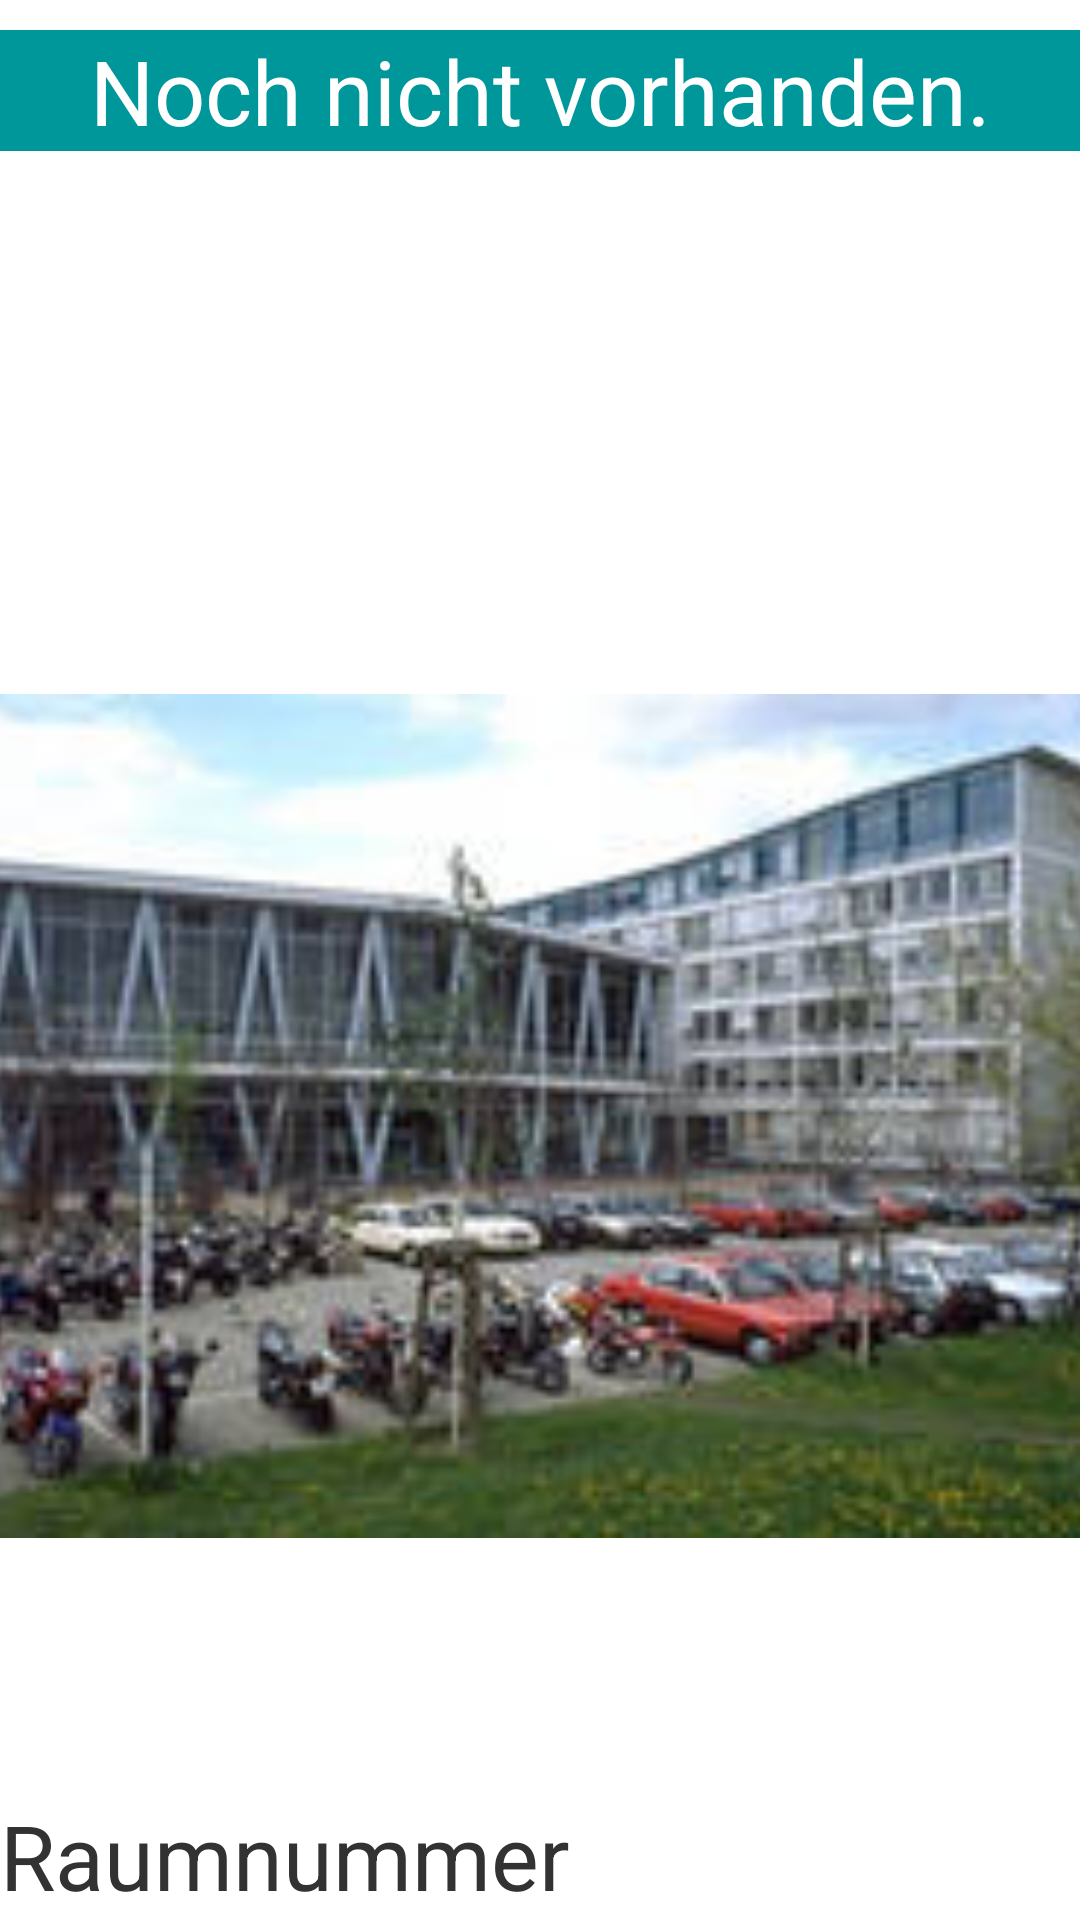

Reconstruct the res/layout file that produces this screen, plus the resources it refers to.
<!-- AndroidManifest.xml: application theme AppTheme -->
<!-- res/layout/gast_frage_sicht.xml -->
<?xml version="1.0" encoding="utf-8"?>

<LinearLayout xmlns:android="http://schemas.android.com/apk/res/android"
    android:layout_width="match_parent"
    android:layout_height="match_parent"
    android:orientation="vertical" >

    <TextView
        android:id="@+id/text_info_haus"
        android:layout_width="match_parent"
        android:layout_height="wrap_content"
        android:layout_marginTop="10dip"
        android:background="#00979a"
        android:gravity="center"
        android:text="@string/nichtvorhanden"
        android:textAppearance="?android:attr/textAppearanceMedium"
        android:textColor="#ffffff"
        android:textSize="30dp" />

    <ViewSwitcher
        android:id="@+id/viewSwitcher_haus_info"
        android:layout_width="match_parent"
        android:layout_height="wrap_content" >

        <LinearLayout
            android:layout_width="match_parent"
            android:layout_height="match_parent"
            android:orientation="vertical" >

            <TextView
                android:id="@+id/text_gast_info"
                android:layout_width="wrap_content"
                android:layout_height="wrap_content"
                android:layout_marginLeft="5dip"
                android:layout_marginRight="5dip"
                android:layout_marginTop="5dip"
                android:text="@string/raumnummerinfo"
                android:textAppearance="?android:attr/textAppearanceSmall"
                android:textColor="#ffffff"
                android:textSize="20dp" />

            <ImageView
                android:id="@+id/image_haus"
                android:layout_width="430dp"
                android:layout_height="350dp"
                android:layout_gravity="center"
                android:layout_marginTop="20dip"
                android:layout_weight="0"
                android:src="@drawable/haus_gauss" />
        </LinearLayout>

        <LinearLayout
            android:layout_width="match_parent"
            android:layout_height="match_parent"
            android:orientation="vertical" >

            <TextView
                android:id="@+id/textView1"
                android:layout_width="wrap_content"
                android:layout_height="wrap_content"
                android:text="@string/haus_informationen"
                android:textAppearance="?android:attr/textAppearanceLarge" />
        </LinearLayout>
    </ViewSwitcher>

    <LinearLayout
        android:layout_width="match_parent"
        android:layout_height="wrap_content"
        android:layout_marginTop="50dp" >

        <TextView
            android:id="@+id/text_raumnummer"
            android:layout_width="725dp"
            android:layout_height="wrap_content"
            android:layout_gravity="center"
            android:text="@string/raumnummer"
            android:textSize="30dp" />

        <Button
            android:id="@+id/button_radio_1"
            android:layout_width="wrap_content"
            android:layout_height="wrap_content"
            android:background="@drawable/radio_button_aus" />
    </LinearLayout>

    <EditText
        android:id="@+id/editText1"
        android:layout_width="151dp"
        android:layout_height="wrap_content"
        android:layout_marginTop="5dp"
        android:background="#ffffff"
        android:ems="10"
        android:inputType="number"
        android:singleLine="true"
        android:textSize="40dp" >

        <requestFocus />
    </EditText>

    <LinearLayout
        android:layout_width="match_parent"
        android:layout_height="wrap_content"
        android:layout_marginTop="50dp" >

        <TextView
            android:id="@+id/text_zeitraum"
            android:layout_width="150dp"
            android:layout_height="wrap_content"
            android:layout_gravity="center"
            android:background="#9dd7d8"
            android:gravity="center"
            android:text="@string/zeitraum"
            android:textAppearance="?android:attr/textAppearanceSmall"
            android:textSize="30dp" />

        <TextView
            android:id="@+id/text_vorlesung_gast"
            android:layout_width="570dp"
            android:layout_height="wrap_content"
            android:layout_gravity="center|center_horizontal"
            android:layout_marginLeft="5dp"
            android:background="#9dd7d8"
            android:gravity="center"
            android:text="@string/vorlesung_gast"
            android:textAppearance="?android:attr/textAppearanceSmall"
            android:textSize="30dp" />

        <Button
            android:id="@+id/button_radio_2"
            android:layout_width="wrap_content"
            android:layout_height="wrap_content"
            android:background="@drawable/radio_button_aus" />
    </LinearLayout>

    <LinearLayout
        android:layout_width="match_parent"
        android:layout_height="wrap_content"
        android:layout_marginTop="5dp" >

        <Spinner
            android:id="@+id/spinner_zeit"
            android:layout_width="140dp"
            android:layout_height="40dp"
            android:layout_marginLeft="5dp"
            android:layout_marginRight="5dp"
            android:layout_weight="1"
            android:background="#ffffff" />

        <Spinner
            android:id="@+id/spinner_vorlesungen"
            android:layout_width="635dp"
            android:layout_height="40dp"
            android:layout_marginLeft="10dp"
            android:layout_marginRight="5dp"
            android:layout_weight="1"
            android:background="#ffffff" />
    </LinearLayout>

    <LinearLayout
        android:layout_width="match_parent"
        android:layout_height="wrap_content"
        android:layout_marginTop="50dp" >

        <TextView
            android:id="@+id/text_besondere_raeume_"
            android:layout_width="725dp"
            android:layout_height="wrap_content"
            android:layout_gravity="center"
            android:text="@string/besondere"
            android:textSize="30dp" />

        <Button
            android:id="@+id/button_radio_3"
            android:layout_width="wrap_content"
            android:layout_height="wrap_content"
            android:background="@drawable/radio_button_aus" />
    </LinearLayout>

    <Spinner
        android:id="@+id/spinner_besondere"
        android:layout_width="290dp"
        android:layout_height="40dp"
        android:layout_marginTop="5dp"
        android:background="#ffffff" />

    <Button
        android:id="@+id/suchen_button"
        android:layout_width="300dp"
        android:layout_height="100dp"
        android:layout_marginTop="80dip"
        android:background="#00979a"
        android:text="@string/suchen"
        android:textColor="#ffffff"
        android:textSize="30dp" />

</LinearLayout>
<!-- resources referenced by this layout -->
<resources>
  <!-- drawable haus_gauss: png bitmap (drawable-mdpi, 87638 bytes) -->
  <!-- drawable radio_button_aus: png bitmap (drawable-mdpi, 3924 bytes) -->
  <string name="besondere">Besondere Räume</string>
  <string name="haus_informationen">"Informationen über Namesgeber, wann erbaut, Etagen, Anzahlräume, usw "</string>
  <string name="nichtvorhanden">Noch nicht vorhanden.</string>
  <string name="raumnummer">Raumnummer</string>
  <string name="raumnummerinfo">Bitte gebe nur die Raumnummer ohne den Buchstaben an. Wenn du auf Senden drückst wird dein gesuchter Raum angezeigt in dem gewünschten Gebäude.</string>
  <string name="suchen">Suchen</string>
  <string name="vorlesung_gast">Vorlesungen</string>
  <string name="zeitraum">Zeitraum</string>
  <style name="AppTheme" parent="android:Theme.Light" />
</resources>
